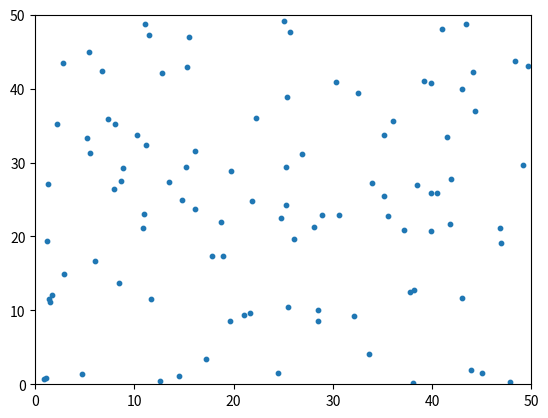

Generate this figure with matplotlib:
import numpy as np
import matplotlib.pyplot as plt
import matplotlib.animation as animation
import random


class Agent:
    def __init__(self, space_size):
        self.space_size = space_size
        self.x = random.uniform(0, space_size)
        self.y = random.uniform(0, space_size)

    def move(self):
        self.x = (self.x + random.uniform(-1.0, 1.0)) % self.space_size
        self.y = (self.y + random.uniform(-1.0, 1.0)) % self.space_size


def agent_simulation():
    loop_limit = 500
    agent_num = 100
    space_size = 50
    random.seed(1)
    output = np.empty((loop_limit, agent_num, 2))
    agents = [Agent(space_size) for _ in range(agent_num)]
    for j in range(loop_limit):
        for i, agent in enumerate(agents):
            output[j, i, 0] = agent.x
            output[j, i, 1] = agent.y
            agent.move()

    return output


def update(i, scatter, output):
    scatter.set_offsets(output[i])
    return scatter,


def main():
    output = agent_simulation()
    fig, ax = plt.subplots()
    ax.set(xlim=(0, 50), ylim=(0, 50))
    scatter = ax.scatter([], [], s=10)
    anim = animation.FuncAnimation(fig, update, frames=len(output),
                                   fargs=(scatter, output), interval=50, blit=True)
    plt.show()


if __name__ == '__main__':
    main()